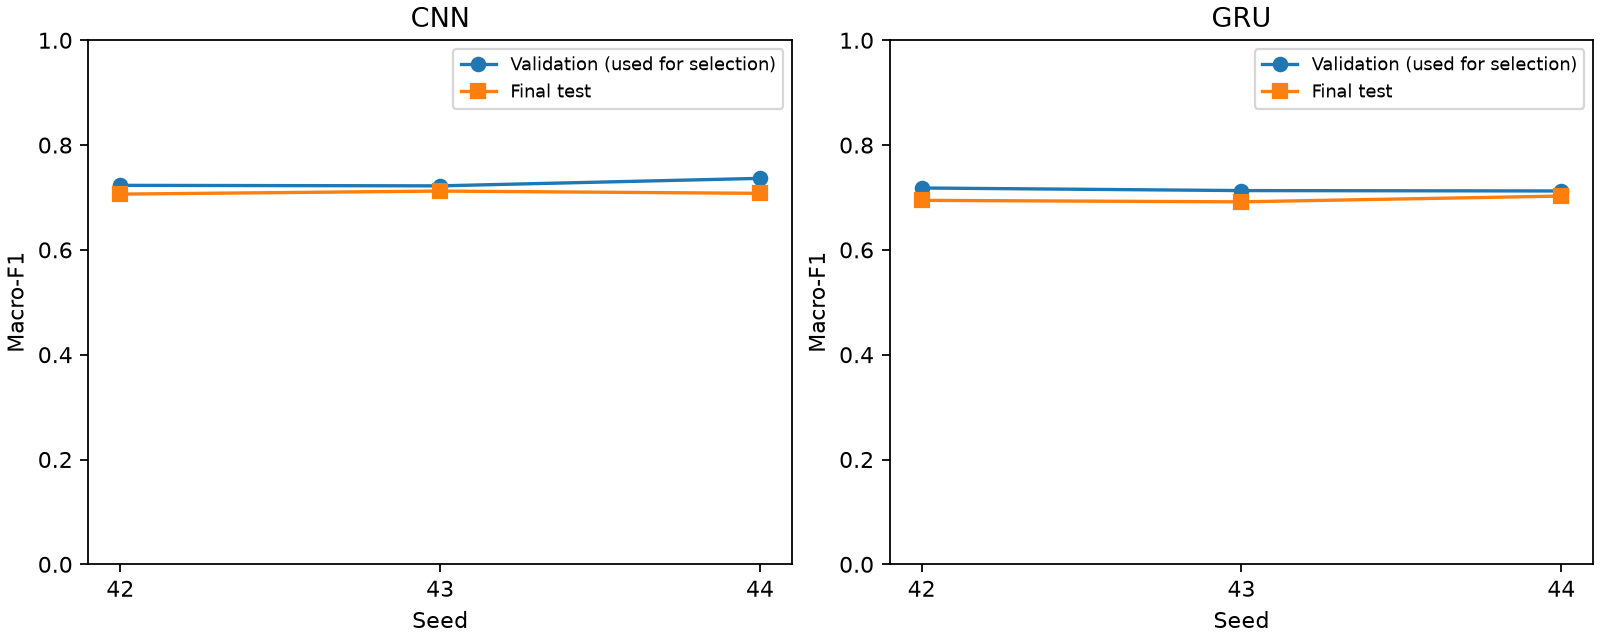

Data behind this chart, as committed beside it:
model, seed, accuracy_test, macro_f1_test, weighted_f1, evaluation_seconds, accuracy_validation, macro_f1_validation
cnn, 42, 0.7581, 0.7064, 0.7653, 0.2079, 0.7641, 0.7231
cnn, 43, 0.7669, 0.7122, 0.77, 0.164, 0.7716, 0.7222
cnn, 44, 0.7693, 0.7079, 0.7707, 0.1659, 0.7894, 0.7365
gru, 42, 0.7609, 0.6945, 0.7637, 0.3119, 0.7707, 0.7181
gru, 43, 0.7426, 0.6917, 0.7511, 0.2793, 0.7609, 0.7132
gru, 44, 0.7585, 0.7027, 0.7633, 0.1735, 0.7669, 0.7124
